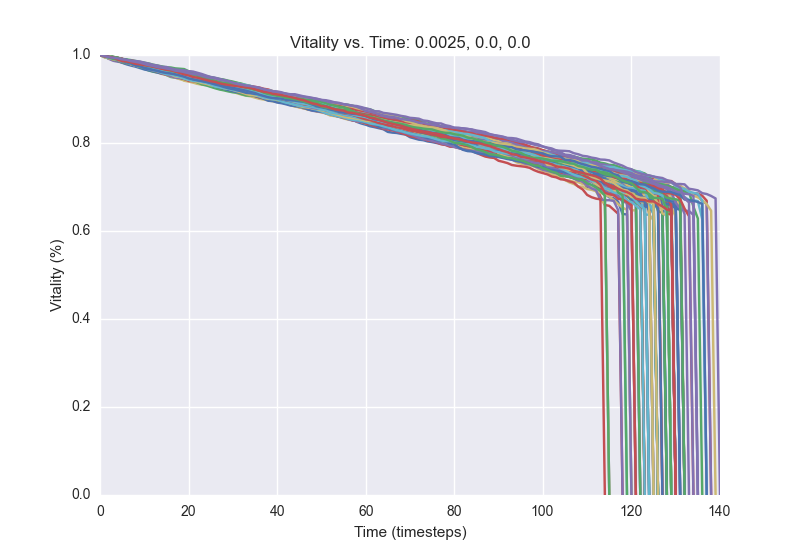

Source data for this figure (header and first rows):
1.0, 0.9976, 0.9944, 0.9924, 0.9904, 0.9888, 0.9876, 0.9856, 0.9836, 0.982, 0.9796, 0.9756, 0.9736, 0.9704, 0.968, 0.9644, 0.9628, 0.9608, 0.9596, 0.9576, 0.9556, 0.9532, 0.95, 0.948
1.0, 0.9972, 0.9956, 0.9944, 0.9896, 0.9864, 0.9844, 0.9828, 0.9804, 0.976, 0.9736, 0.972, 0.9684, 0.9664, 0.9636, 0.9604, 0.96, 0.958, 0.954, 0.95, 0.9464, 0.9448, 0.9424, 0.9396
1.0, 0.9968, 0.9956, 0.9932, 0.99, 0.9884, 0.9852, 0.9812, 0.9784, 0.9776, 0.9752, 0.9724, 0.9704, 0.9688, 0.9656, 0.9616, 0.9604, 0.96, 0.9584, 0.958, 0.9556, 0.952, 0.948, 0.9464
1.0, 0.996, 0.9928, 0.9896, 0.9864, 0.9828, 0.9804, 0.9788, 0.9776, 0.9748, 0.972, 0.9688, 0.9668, 0.964, 0.9616, 0.9576, 0.9556, 0.9528, 0.9492, 0.9472, 0.946, 0.9432, 0.9408, 0.938
1.0, 0.996, 0.9936, 0.9924, 0.99, 0.9872, 0.9824, 0.9816, 0.9792, 0.9768, 0.9732, 0.9704, 0.9684, 0.966, 0.9628, 0.962, 0.9604, 0.9584, 0.9548, 0.9516, 0.9488, 0.946, 0.944, 0.9416
1.0, 0.9976, 0.9956, 0.9924, 0.9904, 0.9876, 0.9852, 0.9824, 0.9812, 0.9788, 0.974, 0.9716, 0.9688, 0.9652, 0.962, 0.96, 0.9568, 0.9524, 0.9512, 0.9484, 0.9472, 0.9436, 0.9388, 0.9368
1.0, 0.9972, 0.9952, 0.992, 0.9908, 0.9868, 0.9848, 0.9828, 0.9804, 0.9792, 0.9776, 0.9744, 0.9712, 0.9688, 0.9672, 0.964, 0.962, 0.9608, 0.9576, 0.9556, 0.9516, 0.9492, 0.9472, 0.9456
1.0, 0.998, 0.9972, 0.9952, 0.99, 0.9848, 0.9812, 0.9788, 0.9768, 0.9736, 0.9684, 0.9648, 0.962, 0.9604, 0.9588, 0.9544, 0.95, 0.9484, 0.9468, 0.9448, 0.9424, 0.9396, 0.9376, 0.9344
1.0, 0.9972, 0.9964, 0.9944, 0.9936, 0.9912, 0.9884, 0.9844, 0.982, 0.9796, 0.9772, 0.9736, 0.9716, 0.9688, 0.9644, 0.9616, 0.9592, 0.9576, 0.9548, 0.9524, 0.9504, 0.9492, 0.946, 0.944
1.0, 0.9964, 0.994, 0.9912, 0.9888, 0.9864, 0.9828, 0.9812, 0.98, 0.9768, 0.9736, 0.9732, 0.9716, 0.97, 0.9676, 0.9652, 0.9628, 0.9592, 0.9584, 0.9572, 0.9556, 0.9524, 0.9496, 0.9484
1.0, 0.996, 0.9932, 0.9912, 0.9884, 0.9844, 0.9812, 0.9792, 0.9768, 0.9744, 0.9712, 0.968, 0.9648, 0.9608, 0.9568, 0.9548, 0.9516, 0.9484, 0.9452, 0.9428, 0.9408, 0.9388, 0.9356, 0.9348
1.0, 0.998, 0.9936, 0.99, 0.9876, 0.9864, 0.984, 0.9808, 0.9772, 0.9764, 0.9744, 0.972, 0.9712, 0.97, 0.9676, 0.966, 0.9632, 0.96, 0.9568, 0.9536, 0.952, 0.9496, 0.9476, 0.9452
1.0, 0.9976, 0.9956, 0.994, 0.9912, 0.9884, 0.9836, 0.9816, 0.978, 0.9748, 0.9724, 0.968, 0.9668, 0.9644, 0.9624, 0.96, 0.9572, 0.956, 0.9548, 0.9528, 0.9512, 0.9504, 0.9472, 0.9452
1.0, 0.9968, 0.996, 0.9924, 0.9904, 0.9872, 0.9852, 0.982, 0.9804, 0.9776, 0.976, 0.9748, 0.972, 0.9696, 0.9668, 0.9632, 0.9604, 0.958, 0.9536, 0.9504, 0.9476, 0.9456, 0.942, 0.9384
1.0, 0.9968, 0.996, 0.9932, 0.99, 0.9872, 0.9852, 0.9816, 0.9788, 0.9764, 0.9748, 0.9736, 0.972, 0.9688, 0.9668, 0.9636, 0.9608, 0.9588, 0.9568, 0.9532, 0.95, 0.9492, 0.9468, 0.9436
1.0, 0.9968, 0.9944, 0.9912, 0.9896, 0.9876, 0.9844, 0.9828, 0.9808, 0.9768, 0.974, 0.972, 0.9692, 0.9672, 0.9652, 0.9596, 0.958, 0.9564, 0.956, 0.9536, 0.9512, 0.9468, 0.9444, 0.9416
1.0, 0.9968, 0.9948, 0.992, 0.9892, 0.9872, 0.9844, 0.9816, 0.9792, 0.9768, 0.9748, 0.9728, 0.9716, 0.9692, 0.9672, 0.9636, 0.9596, 0.958, 0.9552, 0.952, 0.9516, 0.9484, 0.946, 0.944
1.0, 0.9976, 0.9952, 0.9932, 0.9916, 0.9892, 0.9872, 0.9824, 0.9784, 0.9772, 0.9748, 0.9696, 0.9656, 0.9632, 0.9592, 0.9576, 0.9552, 0.9544, 0.9524, 0.9496, 0.9488, 0.9472, 0.9456, 0.9428
1.0, 0.996, 0.9948, 0.9892, 0.9876, 0.9848, 0.9824, 0.9792, 0.9764, 0.9732, 0.9704, 0.9676, 0.9648, 0.9624, 0.9604, 0.958, 0.9564, 0.9532, 0.9516, 0.9488, 0.944, 0.9436, 0.9416, 0.94
1.0, 0.9976, 0.996, 0.9944, 0.9912, 0.9876, 0.9856, 0.984, 0.9808, 0.9784, 0.976, 0.974, 0.9724, 0.9692, 0.968, 0.966, 0.9628, 0.9592, 0.9584, 0.956, 0.9528, 0.9492, 0.9464, 0.944
1.0, 0.9992, 0.996, 0.994, 0.992, 0.9908, 0.9884, 0.9856, 0.9836, 0.9816, 0.9784, 0.9752, 0.9728, 0.9716, 0.9692, 0.9664, 0.9652, 0.9624, 0.9604, 0.958, 0.9544, 0.9524, 0.9492, 0.9468
1.0, 0.998, 0.9968, 0.9928, 0.9912, 0.9892, 0.9876, 0.9852, 0.9828, 0.978, 0.9752, 0.972, 0.9696, 0.9664, 0.9656, 0.9632, 0.9616, 0.9572, 0.9536, 0.9504, 0.9492, 0.946, 0.9452, 0.9432
1.0, 0.9976, 0.9944, 0.9936, 0.992, 0.9888, 0.9864, 0.9824, 0.98, 0.978, 0.9764, 0.9736, 0.9708, 0.968, 0.9652, 0.9632, 0.9608, 0.96, 0.9576, 0.9556, 0.9524, 0.9496, 0.9468, 0.9452
1.0, 0.998, 0.9956, 0.9936, 0.9912, 0.9892, 0.9864, 0.984, 0.9816, 0.9804, 0.9772, 0.9736, 0.9696, 0.9676, 0.9648, 0.9608, 0.9584, 0.9576, 0.9564, 0.9524, 0.9484, 0.9448, 0.9424, 0.9404
1.0, 0.9964, 0.9928, 0.9904, 0.9872, 0.9824, 0.9788, 0.976, 0.9736, 0.9704, 0.9672, 0.9652, 0.9628, 0.96, 0.9572, 0.9568, 0.956, 0.9528, 0.9496, 0.9472, 0.9452, 0.944, 0.9424, 0.9392
1.0, 0.9968, 0.992, 0.9896, 0.988, 0.9852, 0.9832, 0.9804, 0.978, 0.9764, 0.9736, 0.972, 0.97, 0.9688, 0.9672, 0.9652, 0.962, 0.9608, 0.9596, 0.956, 0.954, 0.9516, 0.9504, 0.9484
1.0, 0.9976, 0.9968, 0.994, 0.9908, 0.9884, 0.986, 0.9836, 0.9808, 0.978, 0.9752, 0.9748, 0.9732, 0.9724, 0.9692, 0.9668, 0.9644, 0.9624, 0.96, 0.9572, 0.954, 0.952, 0.9496, 0.9492
1.0, 0.9984, 0.9976, 0.9948, 0.9924, 0.9888, 0.9864, 0.9828, 0.9792, 0.9768, 0.9732, 0.9684, 0.9664, 0.9648, 0.9616, 0.9584, 0.956, 0.954, 0.952, 0.95, 0.948, 0.9448, 0.9428, 0.9412
1.0, 0.998, 0.9968, 0.994, 0.992, 0.9884, 0.9864, 0.9844, 0.9832, 0.9808, 0.9768, 0.9732, 0.9692, 0.9664, 0.9648, 0.9632, 0.9608, 0.9604, 0.9588, 0.958, 0.9552, 0.9532, 0.9516, 0.9492
1.0, 0.9976, 0.9956, 0.992, 0.9904, 0.9892, 0.9868, 0.9824, 0.9792, 0.9764, 0.9712, 0.9696, 0.968, 0.9656, 0.9632, 0.9604, 0.9552, 0.9544, 0.9528, 0.95, 0.948, 0.9472, 0.9456, 0.9428
1.0, 0.9976, 0.9932, 0.9916, 0.9896, 0.9868, 0.9844, 0.984, 0.9824, 0.9808, 0.9788, 0.9764, 0.9744, 0.9704, 0.9676, 0.964, 0.962, 0.9592, 0.958, 0.9552, 0.952, 0.9492, 0.9468, 0.944
1.0, 0.9984, 0.9952, 0.994, 0.99, 0.9884, 0.986, 0.9832, 0.9796, 0.9788, 0.9776, 0.9752, 0.974, 0.9728, 0.9708, 0.9692, 0.9676, 0.9652, 0.964, 0.962, 0.96, 0.958, 0.9552, 0.9532
1.0, 0.9976, 0.9956, 0.992, 0.99, 0.9892, 0.9876, 0.9852, 0.9824, 0.9788, 0.976, 0.9756, 0.974, 0.9716, 0.9696, 0.9672, 0.9636, 0.9604, 0.9584, 0.956, 0.9544, 0.9512, 0.948, 0.944
1.0, 0.998, 0.9944, 0.9924, 0.99, 0.9888, 0.9848, 0.9824, 0.9804, 0.978, 0.9752, 0.9728, 0.9712, 0.9676, 0.9656, 0.9636, 0.9612, 0.9596, 0.9568, 0.956, 0.954, 0.95, 0.9456, 0.9452
1.0, 0.9984, 0.9956, 0.9928, 0.99, 0.9884, 0.9856, 0.9844, 0.9836, 0.9812, 0.9776, 0.9764, 0.9736, 0.9724, 0.9708, 0.968, 0.9656, 0.964, 0.9624, 0.9592, 0.9564, 0.9544, 0.952, 0.9484
1.0, 0.9988, 0.996, 0.9936, 0.9908, 0.988, 0.986, 0.9824, 0.9796, 0.9768, 0.974, 0.9716, 0.97, 0.9664, 0.9656, 0.96, 0.9596, 0.9576, 0.9552, 0.9524, 0.9508, 0.9476, 0.9448, 0.9432
1.0, 0.9972, 0.9944, 0.9912, 0.9896, 0.9872, 0.984, 0.9816, 0.9808, 0.9784, 0.976, 0.9736, 0.972, 0.9688, 0.9652, 0.9628, 0.9612, 0.9588, 0.9572, 0.9544, 0.9536, 0.9504, 0.9488, 0.9452
1.0, 0.9964, 0.994, 0.9912, 0.988, 0.9868, 0.9828, 0.9816, 0.9792, 0.9776, 0.9756, 0.9744, 0.9712, 0.9688, 0.968, 0.9652, 0.9632, 0.9612, 0.9592, 0.9568, 0.9532, 0.9512, 0.9492, 0.9448
1.0, 0.9972, 0.994, 0.9904, 0.9884, 0.9848, 0.9816, 0.9788, 0.9768, 0.9744, 0.974, 0.9712, 0.9696, 0.9672, 0.9652, 0.9636, 0.9612, 0.9596, 0.9572, 0.9544, 0.9508, 0.95, 0.9472, 0.9448
1.0, 0.9964, 0.9912, 0.9868, 0.9848, 0.9832, 0.9808, 0.9788, 0.9756, 0.9744, 0.9724, 0.9712, 0.9688, 0.966, 0.9656, 0.964, 0.962, 0.9576, 0.9556, 0.9512, 0.9492, 0.9468, 0.9456, 0.9444
1.0, 0.9976, 0.9948, 0.9924, 0.9904, 0.9892, 0.9872, 0.9852, 0.982, 0.9792, 0.9776, 0.9744, 0.9736, 0.9724, 0.9664, 0.9636, 0.9612, 0.9592, 0.9568, 0.9556, 0.954, 0.9512, 0.9484, 0.9464
1.0, 0.998, 0.9948, 0.9904, 0.9876, 0.9856, 0.9832, 0.9812, 0.9772, 0.9748, 0.972, 0.97, 0.9664, 0.964, 0.9616, 0.9596, 0.9572, 0.9544, 0.9532, 0.9516, 0.948, 0.9464, 0.9424, 0.9408
1.0, 0.9976, 0.9952, 0.9928, 0.9908, 0.988, 0.9848, 0.9828, 0.9808, 0.9796, 0.9756, 0.9744, 0.9712, 0.9684, 0.966, 0.9636, 0.9608, 0.956, 0.954, 0.9512, 0.9492, 0.9456, 0.9436, 0.9412
1.0, 0.9976, 0.9964, 0.9948, 0.9936, 0.9912, 0.99, 0.9884, 0.9864, 0.9844, 0.9824, 0.9808, 0.978, 0.976, 0.974, 0.972, 0.9716, 0.9696, 0.9688, 0.968, 0.9632, 0.9604, 0.958, 0.954
1.0, 0.998, 0.996, 0.9944, 0.99, 0.988, 0.9828, 0.9792, 0.9776, 0.9752, 0.9728, 0.9696, 0.9672, 0.964, 0.96, 0.958, 0.956, 0.9548, 0.9536, 0.9508, 0.9484, 0.948, 0.946, 0.9444
1.0, 0.9984, 0.9972, 0.994, 0.9916, 0.9908, 0.9884, 0.9852, 0.982, 0.9788, 0.976, 0.9736, 0.9712, 0.9668, 0.9632, 0.9616, 0.9588, 0.956, 0.9528, 0.952, 0.9492, 0.9472, 0.9456, 0.9408
1.0, 0.9964, 0.9932, 0.99, 0.988, 0.9856, 0.982, 0.98, 0.9764, 0.974, 0.9716, 0.9696, 0.9664, 0.9632, 0.9596, 0.9584, 0.9552, 0.952, 0.9472, 0.9416, 0.9396, 0.9372, 0.9344, 0.9324
1.0, 0.9968, 0.9956, 0.9932, 0.9916, 0.99, 0.9884, 0.9848, 0.9816, 0.98, 0.9768, 0.9744, 0.9728, 0.9708, 0.9676, 0.9632, 0.962, 0.96, 0.9564, 0.954, 0.9508, 0.9504, 0.9484, 0.9472
1.0, 0.9972, 0.9944, 0.9908, 0.9888, 0.9864, 0.9848, 0.9832, 0.9812, 0.9796, 0.978, 0.976, 0.974, 0.9704, 0.9676, 0.966, 0.9632, 0.9608, 0.9588, 0.9572, 0.9548, 0.9524, 0.9492, 0.9484
1.0, 0.9964, 0.996, 0.9936, 0.9912, 0.9904, 0.9868, 0.984, 0.9812, 0.9792, 0.9764, 0.9736, 0.9708, 0.968, 0.9648, 0.9624, 0.9592, 0.9576, 0.9556, 0.9528, 0.948, 0.9468, 0.9444, 0.9392
1.0, 0.9972, 0.996, 0.9932, 0.9912, 0.9892, 0.988, 0.9876, 0.9856, 0.9828, 0.9808, 0.978, 0.9748, 0.972, 0.97, 0.9688, 0.9652, 0.9644, 0.9608, 0.9592, 0.9548, 0.9512, 0.9484, 0.9456
1.0, 0.9972, 0.9972, 0.9944, 0.99, 0.9868, 0.9828, 0.9788, 0.9764, 0.9744, 0.972, 0.97, 0.9676, 0.966, 0.9636, 0.96, 0.9584, 0.9548, 0.954, 0.9516, 0.9492, 0.9468, 0.9452, 0.942
1.0, 0.9972, 0.9952, 0.9936, 0.99, 0.9868, 0.984, 0.9808, 0.9788, 0.9744, 0.972, 0.9692, 0.9668, 0.9624, 0.9604, 0.9588, 0.956, 0.9552, 0.9528, 0.9484, 0.9468, 0.9444, 0.9432, 0.9412
1.0, 0.9984, 0.9964, 0.9936, 0.9928, 0.9892, 0.9872, 0.984, 0.9816, 0.9784, 0.9764, 0.9748, 0.972, 0.9684, 0.9676, 0.966, 0.9644, 0.9632, 0.9616, 0.9584, 0.9576, 0.9548, 0.9536, 0.952
1.0, 0.9956, 0.9932, 0.9916, 0.9884, 0.9836, 0.9812, 0.98, 0.9784, 0.9752, 0.9736, 0.972, 0.97, 0.9676, 0.9652, 0.9624, 0.9612, 0.9576, 0.9548, 0.952, 0.9512, 0.9484, 0.946, 0.9428
1.0, 0.9972, 0.994, 0.9912, 0.988, 0.986, 0.9832, 0.9808, 0.9788, 0.9752, 0.9704, 0.9676, 0.964, 0.962, 0.9596, 0.958, 0.9556, 0.9516, 0.9484, 0.9452, 0.9444, 0.9412, 0.9376, 0.9332
1.0, 0.998, 0.9964, 0.9944, 0.9896, 0.9868, 0.9836, 0.9812, 0.9792, 0.9768, 0.9756, 0.9732, 0.9708, 0.9676, 0.9644, 0.9592, 0.9548, 0.9516, 0.9484, 0.946, 0.9412, 0.9404, 0.9396, 0.9376
1.0, 0.9964, 0.9956, 0.9916, 0.9896, 0.9884, 0.9848, 0.9812, 0.98, 0.9776, 0.9764, 0.9748, 0.9736, 0.97, 0.9688, 0.9656, 0.964, 0.9616, 0.9596, 0.9568, 0.9532, 0.9504, 0.9492, 0.9472
1.0, 0.9972, 0.9944, 0.992, 0.99, 0.988, 0.986, 0.9816, 0.9796, 0.9764, 0.9732, 0.9724, 0.9712, 0.9692, 0.9672, 0.9652, 0.9612, 0.9592, 0.9584, 0.9548, 0.9516, 0.95, 0.9476, 0.9456
1.0, 0.998, 0.9956, 0.9936, 0.9904, 0.988, 0.9852, 0.9832, 0.982, 0.9804, 0.9776, 0.9756, 0.9724, 0.9708, 0.9692, 0.9664, 0.9644, 0.962, 0.9592, 0.9568, 0.954, 0.9524, 0.9508, 0.9484
1.0, 0.998, 0.9956, 0.9936, 0.9916, 0.988, 0.9844, 0.982, 0.98, 0.9776, 0.976, 0.9756, 0.9728, 0.9696, 0.9668, 0.964, 0.9628, 0.962, 0.9596, 0.9564, 0.9544, 0.9528, 0.95, 0.948
... 39 more rows
